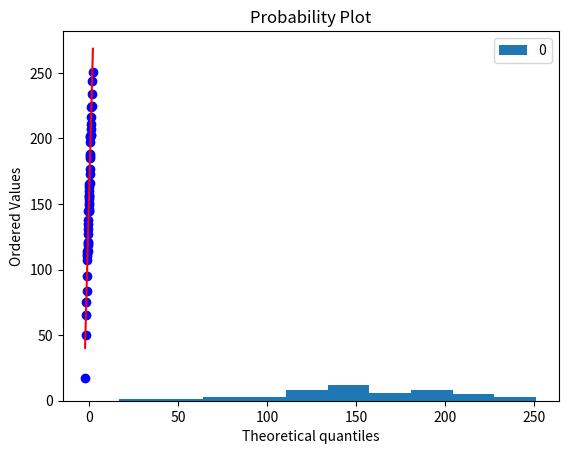

Here is the Python script that generated this plot:
# Parametrik bir testtir. Popülasyon ortalaması ile varsayımsal bir değer arasında istatistiksel olarak anlamlı bir farklılık olup olmadığını test eder.
# Daha basit bir dille, Örneklem ortalamasına ilişkin test yapmak için kullanılır. 
# 10.000 kişilik ilçeden 100 kişilik örneklem çekmiştik. örneklemin ortalaması ile test yaparak anakitle ortalaması tahmin edilir.

# 1. Anakütle std'si biliniyorsa z istatistiği kullanılır
# 2. Anakütle std'si bilinmiyorsa ve n > 30 ise z istatistiği kullanılır
# 3. Anakütle std'si bilinmiyorsa ve n < 30 ise z istatistiği kullanılır

# Genelde n > 30 olduğu için t istatistiği kullanılıyor


# Websitesinde geçirilen sürenin 170 sn'ye olduğu hipotezi var.
# 50 valueli bir örneklem çekiyoruz.
from os import stat
import numpy as np

olcumler = np.array([17, 160, 234, 149, 145, 107, 197, 75, 201, 225, 211, 119, 
              157, 145, 127, 244, 163, 114, 145,  65, 112, 185, 202, 146,
              203, 224, 203, 114, 188, 156, 187, 154, 177, 95, 165, 50, 110, 
              216, 138, 151, 166, 135, 155, 84, 251, 173, 131, 207, 121, 120])

import scipy.stats as stats
import pandas as pd
import matplotlib.pyplot as plt

print(stats.describe(olcumler)) # describe ile örneklmein ist. sonuçlarını kotnrol ediyoruz.
# Mean 154.38 çıktı. 
# T testi yapabilmek için Normallik şartı aranıyor.
#### VARSAYIMLAR

# Normallik Testi
df = pd.DataFrame(olcumler).plot.hist()
#plt.show()                                 # Normal dağılım gibi görünüyor.

#qqplot
import pylab
stats.probplot(olcumler, dist="norm", plot=pylab)
#pylab.show()                               # mavi noktalar kırmızı çizgi yakınında normal dagılım gibi görünüyor.

#Shapiro - Wilks Testi  ****** Önemli
## H0: Örnek dağılımı ile teorik dağılım arasında ist. ol. anl. bir fark. yoktur.
## H1: ..... fark. vardır.
# P value ye bakılır ve daha kesin sonuç elde edilir.
from scipy.stats import shapiro
print(shapiro(olcumler))   # ShapiroResult(statistic=0.9853105545043945, pvalue=0.7848747968673706)
# P value 0.05 ten küçük ise Ho ı red ediyoruz.
# p value 0.05 ten büyük yani 0.78'dir.
# Bu durumda parametrik bir örneklem testi olan T Testini uygulayabiliriz.
print(stats.ttest_1samp(olcumler, popmean= 170))  #Ttest_1sampResult(statistic=-2.1753117985877966, pvalue=0.034460415195071446)
# H0: Web sitemizde geçirilen ort. süre 170tir.
# H1: ..... değildir.
### p-value 0.05 ten küçük olduğu için Ho reddedilir. Yani 170 değildir.
